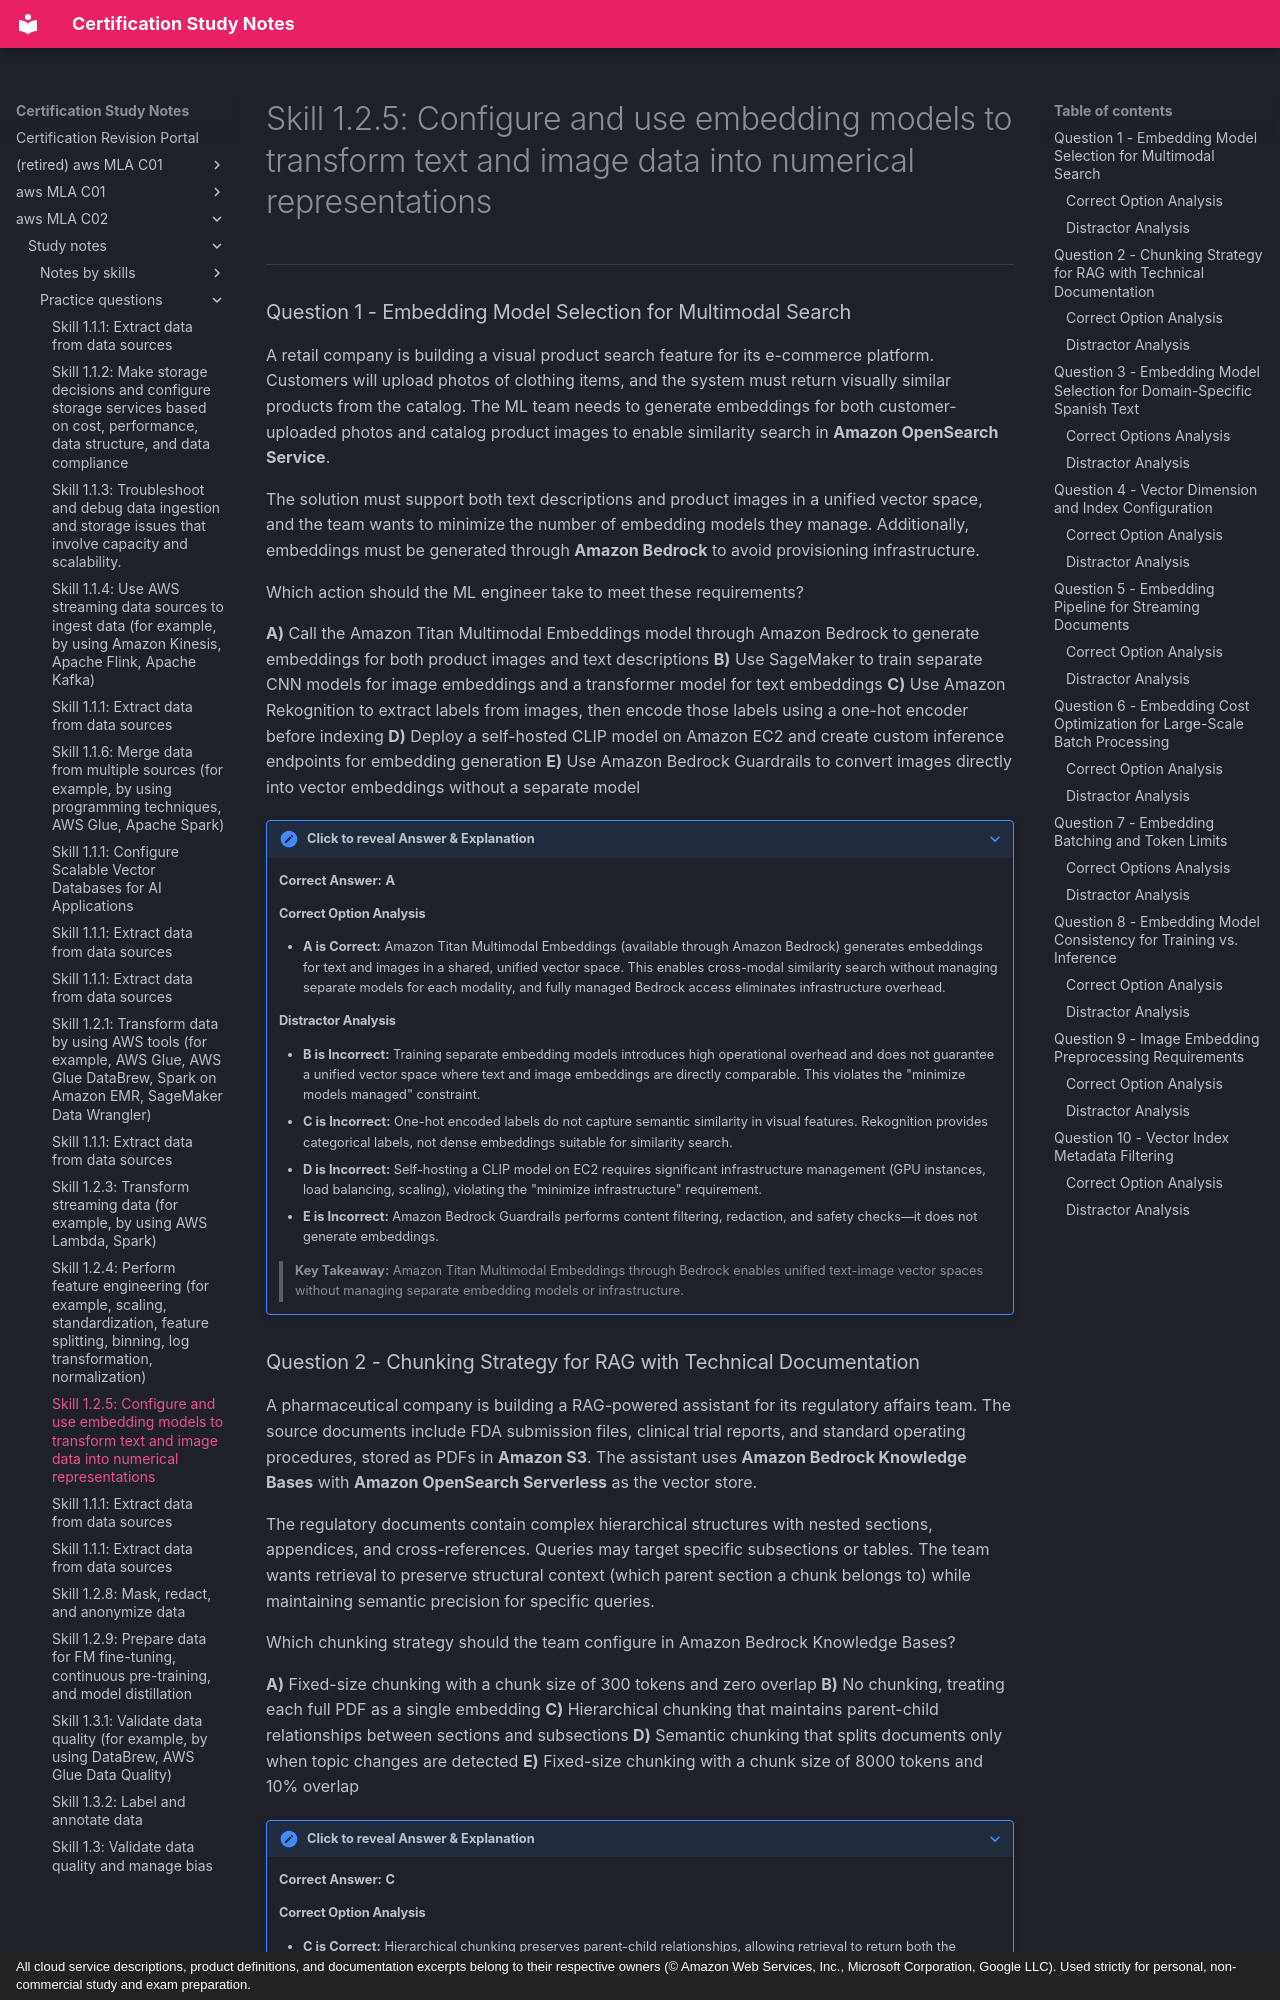

repository: monitus2022/cert_study_notes · page: aws_MLA_C02/study_notes/practice_questions/1.2.5/index.html · generator: mkdocs · copyright: All cloud service descriptions, product definitions, and documentation excerpts belong to their respective owners (© Amazon Web Services, Inc., Microsoft Corporation, Google LLC). Used strictly for personal, non-commercial study and exam preparation.

# Skill 1.2.5: Configure and use embedding models to transform text and image data into numerical representations

---

### Question 1 - Embedding Model Selection for Multimodal Search

A retail company is building a visual product search feature for its e-commerce platform. Customers will upload photos of clothing items, and the system must return visually similar products from the catalog. The ML team needs to generate embeddings for both customer-uploaded photos and catalog product images to enable similarity search in **Amazon OpenSearch Service**.

The solution must support both text descriptions and product images in a unified vector space, and the team wants to minimize the number of embedding models they manage. Additionally, embeddings must be generated through **Amazon Bedrock** to avoid provisioning infrastructure.

Which action should the ML engineer take to meet these requirements?

**A)** Call the Amazon Titan Multimodal Embeddings model through Amazon Bedrock to generate embeddings for both product images and text descriptions
**B)** Use SageMaker to train separate CNN models for image embeddings and a transformer model for text embeddings
**C)** Use Amazon Rekognition to extract labels from images, then encode those labels using a one-hot encoder before indexing
**D)** Deploy a self-hosted CLIP model on Amazon EC2 and create custom inference endpoints for embedding generation
**E)** Use Amazon Bedrock Guardrails to convert images directly into vector embeddings without a separate model

??? note "Click to reveal Answer & Explanation"
    **Correct Answer:** **A**

    #### Correct Option Analysis
    * **A is Correct:** Amazon Titan Multimodal Embeddings (available through Amazon Bedrock) generates embeddings for text and images in a shared, unified vector space. This enables cross-modal similarity search without managing separate models for each modality, and fully managed Bedrock access eliminates infrastructure overhead.

    #### Distractor Analysis
    * **B is Incorrect:** Training separate embedding models introduces high operational overhead and does not guarantee a unified vector space where text and image embeddings are directly comparable. This violates the "minimize models managed" constraint.
    * **C is Incorrect:** One-hot encoded labels do not capture semantic similarity in visual features. Rekognition provides categorical labels, not dense embeddings suitable for similarity search.
    * **D is Incorrect:** Self-hosting a CLIP model on EC2 requires significant infrastructure management (GPU instances, load balancing, scaling), violating the "minimize infrastructure" requirement.
    * **E is Incorrect:** Amazon Bedrock Guardrails performs content filtering, redaction, and safety checks—it does not generate embeddings.

    > **Key Takeaway:** Amazon Titan Multimodal Embeddings through Bedrock enables unified text-image vector spaces without managing separate embedding models or infrastructure.
